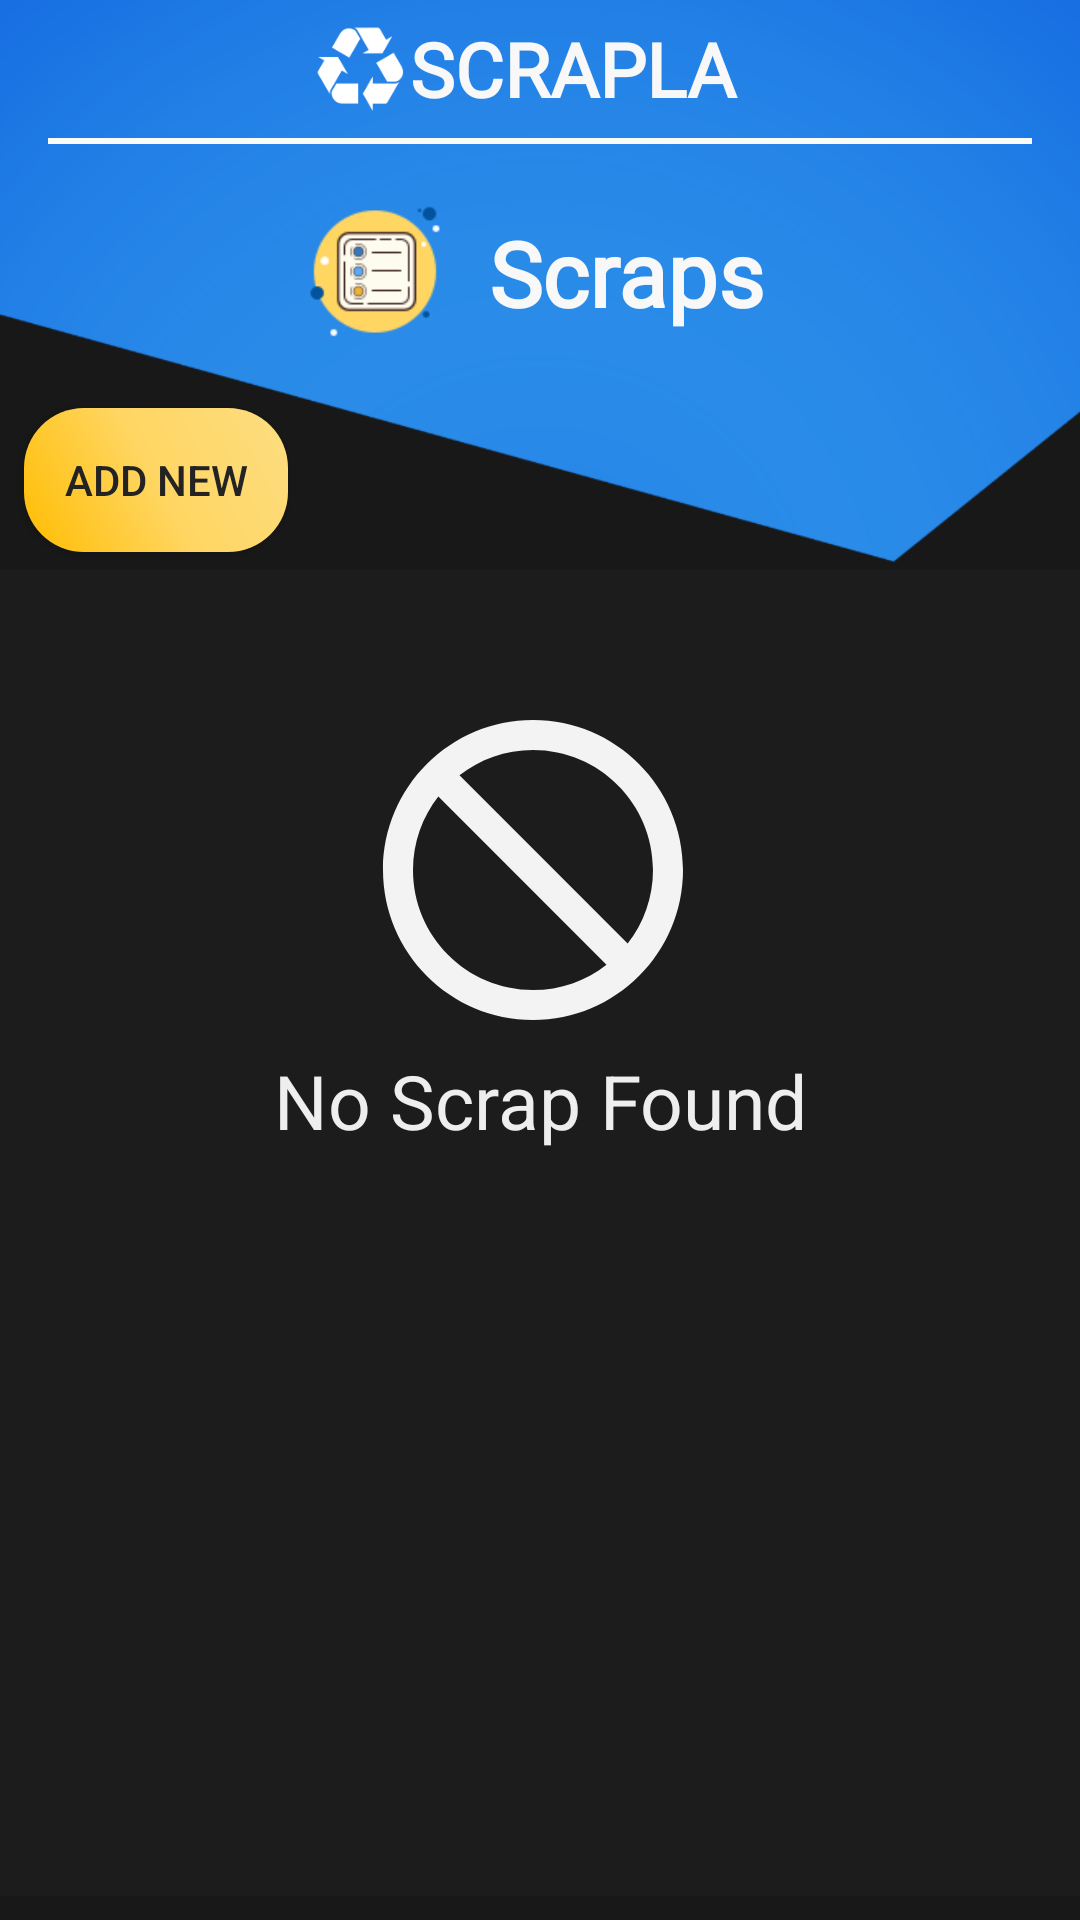

Here is an Android app screen rendered from its layout file. Give the layout XML and the strings, colors and styles it references.
<!-- AndroidManifest.xml: application theme Theme.ScrapCollector -->
<!-- res/layout/activity_scraps.xml -->
<?xml version="1.0" encoding="utf-8"?>
<androidx.constraintlayout.widget.ConstraintLayout xmlns:app="http://schemas.android.com/apk/res-auto"
    xmlns:tools="http://schemas.android.com/tools"
    android:layout_width="match_parent"
    android:layout_height="match_parent"
    android:background="#181818"
    xmlns:android="http://schemas.android.com/apk/res/android"
   >


    <ImageView
        android:id="@+id/imageView22"
        android:layout_width="match_parent"
        android:layout_height="190dp"
        android:scaleType="centerCrop"
        app:layout_constraintEnd_toEndOf="parent"
        app:layout_constraintHorizontal_bias="0.0"
        app:layout_constraintStart_toStartOf="parent"
        app:layout_constraintTop_toTopOf="parent"
        app:srcCompat="@drawable/h2" />

    <LinearLayout
        android:id="@+id/logolayout"
        android:layout_width="150dp"
        android:layout_height="38dp"
        android:layout_marginStart="80dp"
        android:layout_marginEnd="80dp"
        android:orientation="horizontal"
        app:layout_constraintEnd_toEndOf="parent"
        app:layout_constraintHorizontal_bias="0.495"
        app:layout_constraintStart_toStartOf="parent"
        app:layout_constraintTop_toTopOf="parent">

        <ImageView
            android:id="@+id/imageView20"
            android:layout_width="30dp"
            android:layout_height="40dp"
            android:layout_marginStart="0dp"
            android:layout_marginTop="3dp"
            app:srcCompat="@drawable/logo1" />

        <TextView
            android:id="@+id/textView18"
            android:layout_width="0dp"
            android:layout_height="wrap_content"
            android:layout_marginStart="2dp"
            android:layout_marginTop="6dp"
            android:layout_weight="1"
            android:fontFamily="@font/lalezar"
            android:gravity="center"
            android:text="SCRAPLAN"
            android:textAlignment="viewStart"
            android:textColor="#F8F8F8"
            android:textSize="25sp"
            android:textStyle="bold"
            tools:ignore="RtlCompat" />

    </LinearLayout>

    <LinearLayout
        android:id="@+id/linearLayout4"
        android:layout_width="190dp"
        android:layout_height="75dp"
        android:layout_marginStart="76dp"
        android:layout_marginTop="5dp"
        android:layout_marginEnd="76dp"
        android:orientation="horizontal"
        android:padding="10dp"
        app:layout_constraintEnd_toEndOf="parent"
        app:layout_constraintStart_toStartOf="parent"
        app:layout_constraintTop_toBottomOf="@+id/divider3">

        <ImageView
            android:id="@+id/imageViewrpt"
            android:layout_width="60dp"
            android:layout_height="wrap_content"
            android:layout_marginStart="0dp"
            app:srcCompat="@drawable/scraplistnew" />

        <TextView
            android:id="@+id/textViewrpt"
            android:layout_width="0dp"
            android:layout_height="56dp"
            android:layout_marginStart="8dp"
            android:layout_weight="1"
            android:fontFamily="@font/amiko_bold"
            android:gravity="center"
            android:text="Scraps"
            android:textAlignment="viewStart"
            android:textColor="#F8F8F8"
            android:textSize="30sp"
            android:textStyle="bold"
            tools:ignore="RtlCompat" />

    </LinearLayout>

    <View
        android:id="@+id/divider3"
        android:layout_width="match_parent"
        android:layout_height="2dp"
        android:layout_marginStart="16dp"
        android:layout_marginTop="8dp"
        android:layout_marginEnd="16dp"
        android:background="@color/white"
        android:backgroundTint="#FAFAFA"
        app:layout_constraintEnd_toEndOf="parent"
        app:layout_constraintStart_toStartOf="parent"
        app:layout_constraintTop_toBottomOf="@+id/logolayout" />


    <androidx.recyclerview.widget.RecyclerView
        android:id="@+id/scrapView"
        android:layout_width="match_parent"
        android:layout_height="match_parent"
        android:layout_marginTop="190dp"
        android:layout_marginBottom="8dp"
        android:background="#1C1C1C"
        app:layout_constraintBottom_toBottomOf="parent"
        app:layout_constraintEnd_toEndOf="parent"
        app:layout_constraintStart_toStartOf="parent"
        app:layout_constraintTop_toBottomOf="@+id/imageView22">

    </androidx.recyclerview.widget.RecyclerView>

    <ImageView
        android:id="@+id/imageView4"
        android:layout_width="wrap_content"
        android:layout_height="wrap_content"
        android:layout_marginStart="152dp"
        android:layout_marginTop="40dp"
        android:layout_marginEnd="152dp"
        android:visibility="visible"
        app:layout_constraintEnd_toEndOf="@+id/scrapView"
        app:layout_constraintHorizontal_bias="0.538"
        app:layout_constraintStart_toStartOf="parent"
        app:layout_constraintTop_toBottomOf="@+id/imageView22"
        app:srcCompat="@drawable/ic_baseline_not_interested_24" />

    <TextView
        android:id="@+id/textView12"
        android:layout_width="wrap_content"
        android:layout_height="wrap_content"
        android:layout_marginStart="116dp"
        android:layout_marginEnd="116dp"
        android:text="No Scrap Found"
        android:textColor="#EEEEEE"
        android:textSize="25sp"
        app:layout_constraintEnd_toEndOf="parent"
        app:layout_constraintStart_toStartOf="parent"
        app:layout_constraintTop_toBottomOf="@+id/imageView4" />

    <ImageView
        android:id="@+id/scrapback"
        android:layout_width="0dp"
        android:layout_height="wrap_content"
        android:layout_marginStart="8dp"
        android:layout_marginTop="5dp"
        android:layout_weight="1"
        android:clickable="true"
        android:foregroundGravity="center"
        android:scaleType="fitEnd"
        app:layout_constraintStart_toStartOf="parent"
        app:layout_constraintTop_toTopOf="parent"
        app:srcCompat="@drawable/ic_baseline_arrow_back_ios_24" />

    <androidx.appcompat.widget.AppCompatButton
        android:id="@+id/addbutton"
        android:layout_width="wrap_content"
        android:layout_height="wrap_content"
        android:layout_marginStart="8dp"
        android:layout_marginTop="8dp"
        android:background="@drawable/buttonbackground"
        android:text="Add New"
        android:textColor="@color/btncolor"
        app:layout_constraintStart_toStartOf="parent"
        app:layout_constraintTop_toBottomOf="@+id/linearLayout4" />

</androidx.constraintlayout.widget.ConstraintLayout>
<!-- resources referenced by this layout -->
<resources>
  <color name="btncolor">#232323</color>
  <color name="white">#FFFFFFFF</color>
  <!-- drawable buttonbackground (drawable) -->
  <?xml version="1.0" encoding="utf-8"?>
  <shape xmlns:android="http://schemas.android.com/apk/res/android"
      android:shape="rectangle">
      <corners android:radius="20dip" />
      
      <gradient
          android:startColor="#FFBC00"
          android:centerColor="#FFD662"
          android:endColor="#FDDD81"
          android:type="linear"
          android:angle="45" />
  </shape>
  <!-- drawable h2: png bitmap (drawable, 47645 bytes) -->
  <!-- drawable ic_baseline_not_interested_24 (drawable) -->
  <vector android:height="120dp" android:tint="#F3F3F3"
      android:viewportHeight="24" android:viewportWidth="24"
      android:width="120dp" xmlns:android="http://schemas.android.com/apk/res/android">
      <path android:fillColor="@android:color/white" android:pathData="M12,2C6.48,2 2,6.48 2,12s4.48,10 10,10 10,-4.48 10,-10S17.52,2 12,2zM12,20c-4.42,0 -8,-3.58 -8,-8 0,-1.85 0.63,-3.55 1.69,-4.9L16.9,18.31C15.55,19.37 13.85,20 12,20zM18.31,16.9L7.1,5.69C8.45,4.63 10.15,4 12,4c4.42,0 8,3.58 8,8 0,1.85 -0.63,3.55 -1.69,4.9z"/>
  </vector>
  <!-- drawable logo1: png bitmap (drawable, 2648 bytes) -->
  <!-- drawable scraplistnew: png bitmap (drawable, 3861 bytes) -->
  <style name="Theme.ScrapCollector" parent="Theme.MaterialComponents.DayNight.DarkActionBar">
          
          <item name="colorPrimary">@color/purple_500</item>
          <item name="colorPrimaryVariant">@color/purple_700</item>
          <item name="colorOnPrimary">@color/white</item>
          
          <item name="colorSecondary">@color/teal_200</item>
          <item name="colorSecondaryVariant">@color/teal_700</item>
          <item name="colorOnSecondary">@color/black</item>
          
          <item name="android:statusBarColor" tools:targetApi="l">?attr/colorPrimaryVariant</item>
          
      </style>
  <color name="purple_500">#0086FB</color>
  <color name="purple_700">#0086FB</color>
  <color name="teal_200">#FFD662</color>
  <color name="teal_700">#0040A1</color>
  <color name="black">#FF000000</color>
</resources>
